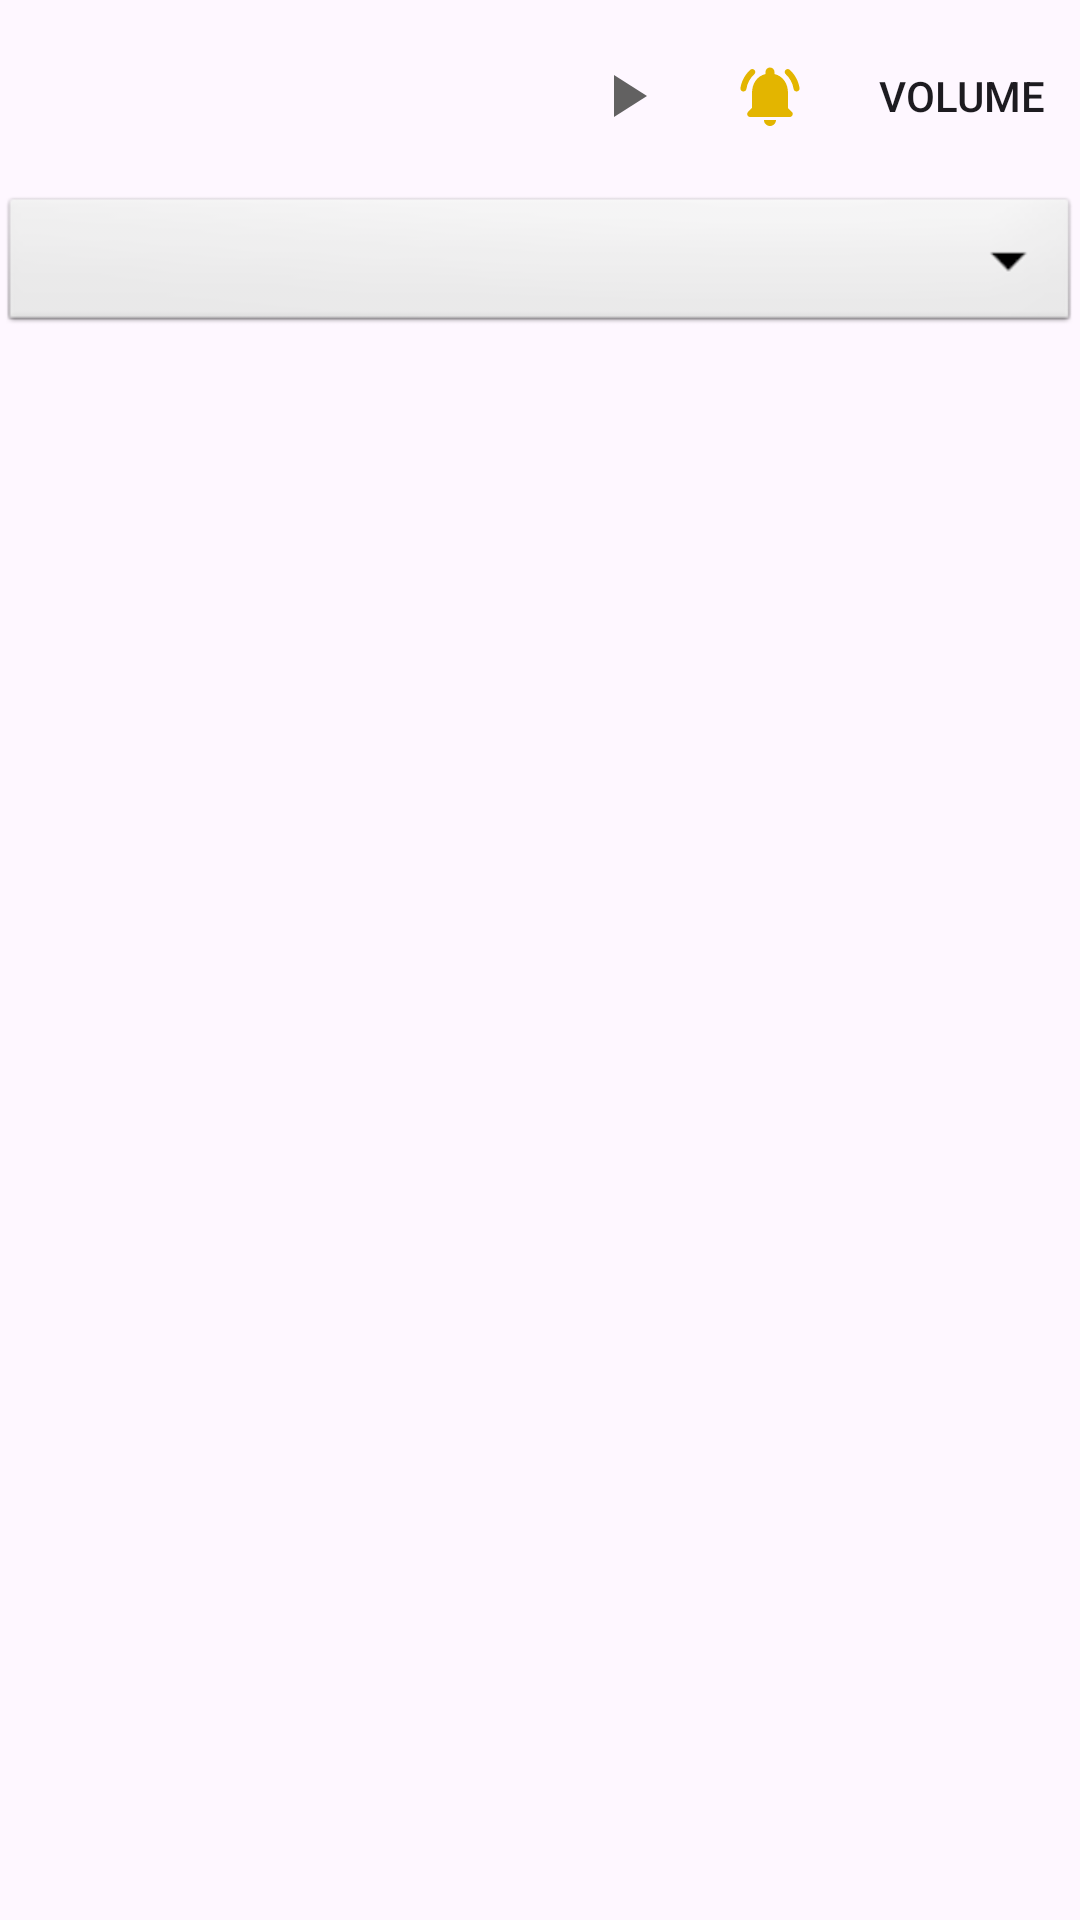

Layout XML and referenced resources for this Android screen:
<!-- AndroidManifest.xml: application theme Theme.SpotifyWrapped -->
<!-- res/layout/rewrapped_template_songs.xml -->
<androidx.constraintlayout.widget.ConstraintLayout xmlns:android="http://schemas.android.com/apk/res/android"
    xmlns:app="http://schemas.android.com/apk/res-auto"
    xmlns:tools="http://schemas.android.com/tools"
    android:id="@+id/coordinatorLayout"
    android:layout_width="match_parent"
    android:layout_height="match_parent">

    <com.google.android.material.appbar.AppBarLayout
        android:id="@+id/appBarLayout"
        android:layout_width="0dp"
        android:layout_height="wrap_content"
        app:layout_constraintEnd_toEndOf="parent"
        app:layout_constraintStart_toStartOf="parent"
        app:layout_constraintTop_toTopOf="parent">

        <com.google.android.material.appbar.MaterialToolbar
            android:id="@+id/topAppBar"
            android:layout_width="match_parent"
            android:layout_height="wrap_content"
            android:minHeight="?attr/actionBarSize"
            app:menu="@menu/artist_top_app_bar"
            app:navigationIcon="@drawable/baseline_arrow_back_24" />

        <Spinner
            android:id="@+id/dropdownMenu"
            android:layout_width="match_parent"
            android:layout_height="wrap_content"
            android:background="@android:drawable/btn_dropdown"
            android:spinnerMode="dropdown"
            tools:ignore="MissingConstraints"
            tools:layout_editor_absoluteX="0dp"
            tools:layout_editor_absoluteY="1dp" />

    </com.google.android.material.appbar.AppBarLayout>

    <androidx.viewpager2.widget.ViewPager2
        android:id="@+id/viewPager"
        android:layout_width="0dp"
        android:layout_height="0dp"
        app:layout_constraintBottom_toBottomOf="parent"
        app:layout_constraintEnd_toEndOf="parent"
        app:layout_constraintStart_toStartOf="parent"
        app:layout_constraintTop_toBottomOf="@+id/appBarLayout" />

</androidx.constraintlayout.widget.ConstraintLayout>
<!-- resources referenced by this layout -->
<resources>
  <style name="Theme.SpotifyWrapped" parent="Base.Theme.SpotifyWrapped" />
  <style name="Base.Theme.SpotifyWrapped" parent="Theme.Material3.DayNight.NoActionBar">
  
  
      </style>
</resources>
